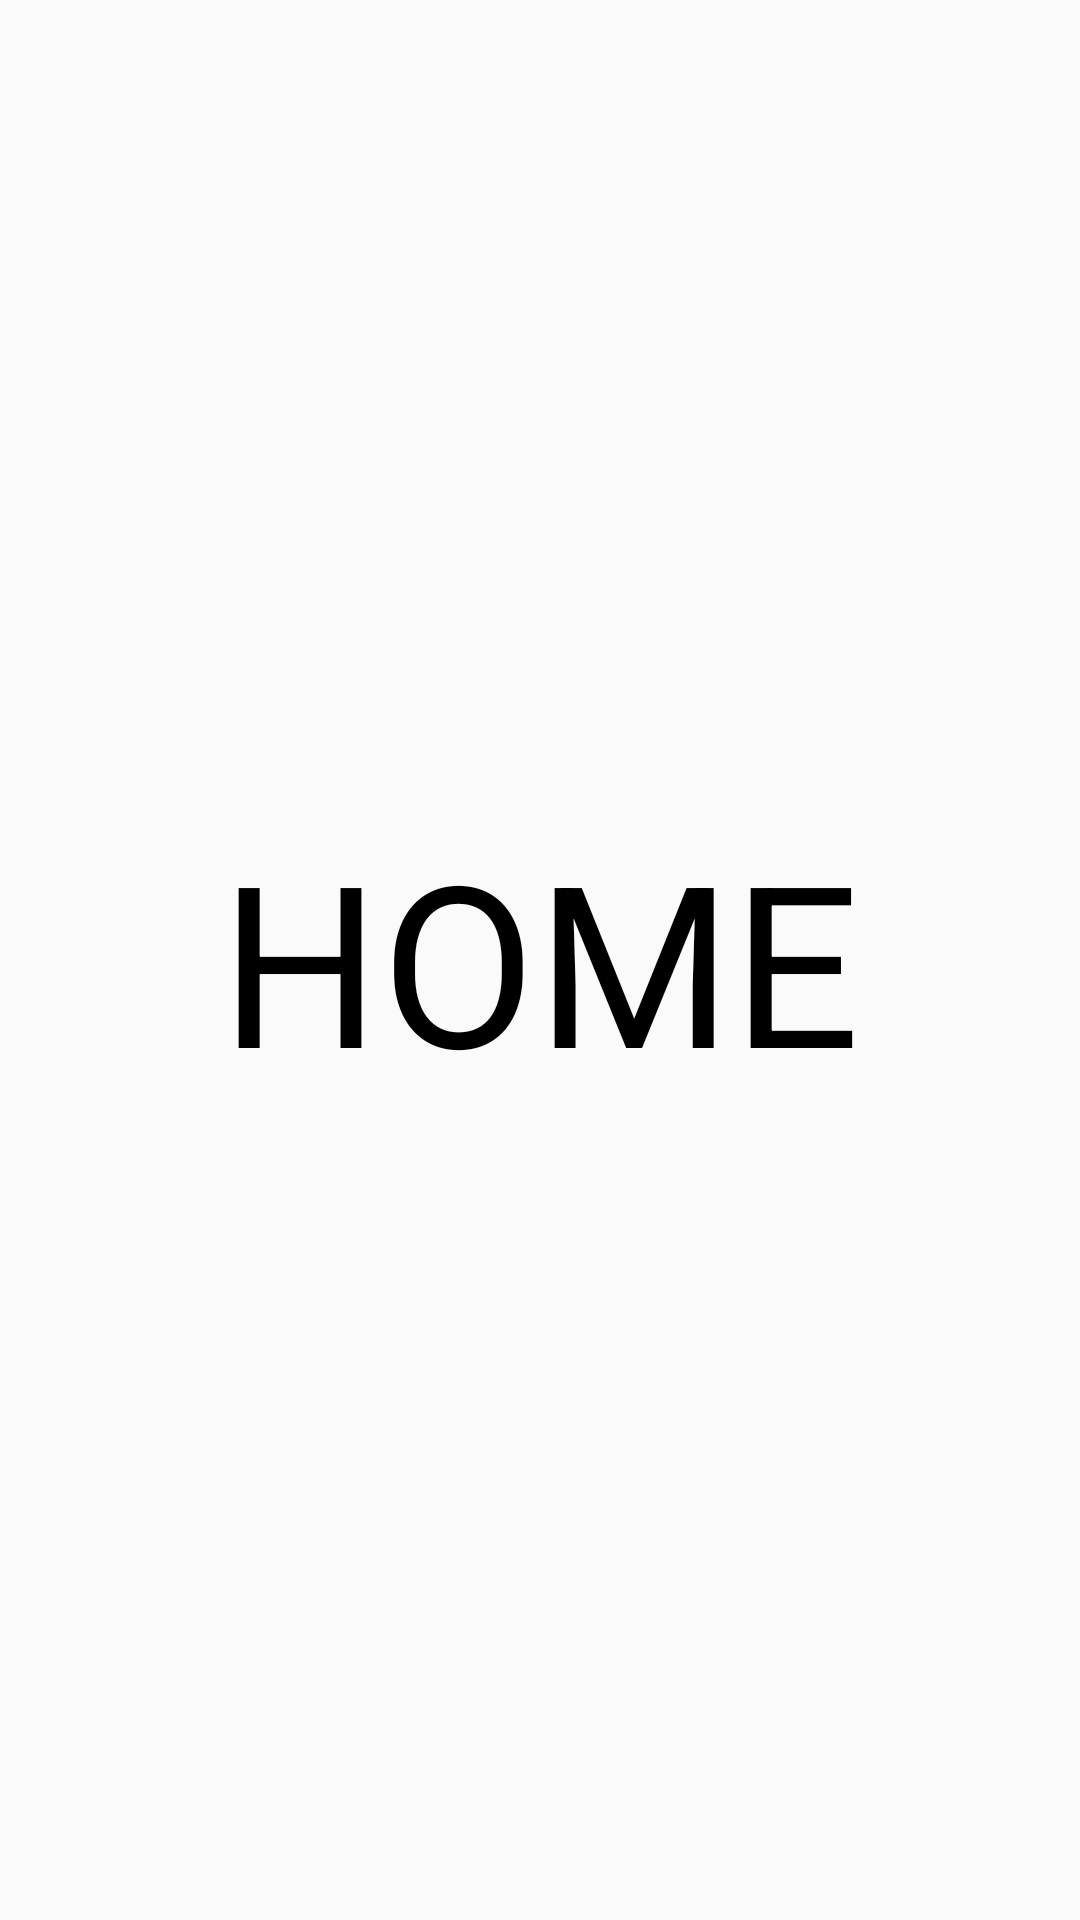

Layout XML and referenced resources for this Android screen:
<!-- AndroidManifest.xml: application theme AppTheme -->
<!-- res/layout/fragment_home.xml -->
<?xml version="1.0" encoding="utf-8"?>
<FrameLayout

    xmlns:android="http://schemas.android.com/apk/res/android"
    xmlns:tools="http://schemas.android.com/tools"
    android:layout_width="match_parent"
    android:layout_height="match_parent"
    tools:context=".HomeFragment">

    <TextView
        android:layout_width="match_parent"
        android:layout_height="match_parent"
        android:gravity="center"
        android:textSize="75sp"
        android:textColor="@android:color/black"
        android:text="HOME" />

</FrameLayout>
<!-- resources referenced by this layout -->
<resources>
  <style name="AppTheme" parent="Theme.AppCompat.Light.NoActionBar">
          
          <item name="colorPrimary">@color/colorPrimary</item>
          <item name="colorPrimaryDark">@color/colorPrimaryDark</item>
          <item name="colorAccent">@color/colorAccent</item>
          
         
      </style>
  <!-- not gathered from this repository: default colours our renderer supplied (Android Studio template values) -->
  <color name="colorPrimary">#FF6200EE</color>
  <color name="colorPrimaryDark">#FF3700B3</color>
  <color name="colorAccent">#FF03DAC5</color>
</resources>
